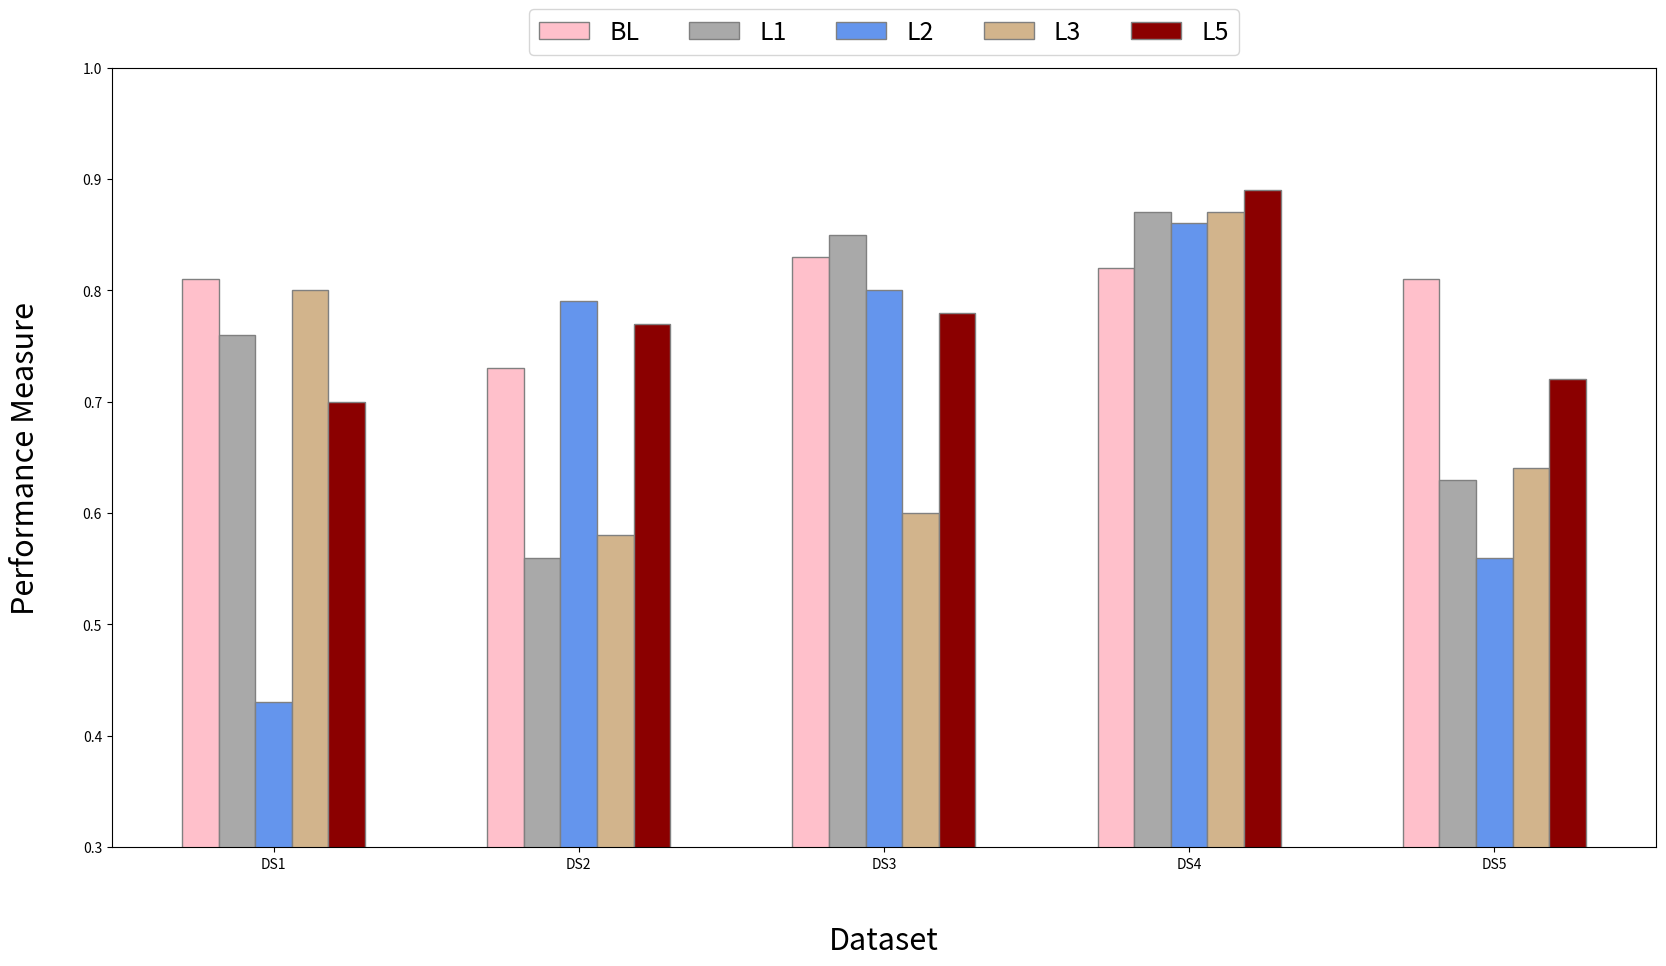

Reproduce this figure in Python.
# -*- coding: utf-8 -*-
"""
Created on Thu Mar 16 21:59:24 2023

@author: Neveen.Hijazi
"""

import numpy as np
import matplotlib.pyplot as plt

barWidth = 0.12
fig, ax = plt.subplots(figsize =(17, 10))

L1= [0.76,	0.56,	0.85,	0.87,	0.63]
L2= [0.43,	0.79,	0.80,	0.86,	0.56]
L3= [0.80,	0.58,	0.60,	0.87,	0.64]
L4= [0.70,	0.77,	0.78,	0.89,   0.72]
BL= [0.81,	0.73,	0.83,	0.82,	0.81]

br1 = np.arange(len(BL))
br2 = [x + barWidth for x in br1]
br3 = [x + barWidth for x in br2]
br4 = [x + barWidth for x in br3]
br5 = [x + barWidth for x in br4]

# Make the plot
plt.bar(br1, BL, color ='pink', width = barWidth,
		edgecolor ='grey', label ='BL')
plt.bar(br2, L1, color ='darkgray', width = barWidth,
		edgecolor ='grey', label ='L1')
plt.bar(br3, L2, color ='cornflowerblue', width = barWidth,
		edgecolor ='grey', label ='L2')
plt.bar(br4, L3, color ='tan', width = barWidth,
		edgecolor ='grey', label ='L3')
plt.bar(br5, L4, color ='darkred', width = barWidth,
		edgecolor ='grey', label ='L5')


plt.rcParams['font.size'] = '18'

trans = ax.get_xaxis_transform()

plt.xlabel('Dataset', fontsize = 22, labelpad=30)
plt.ylabel('Performance Measure', fontsize = 22, labelpad=30)
plt.xticks([r + barWidth + barWidth/2 + barWidth/2 for r in range(len(BL))],
		[ 'DS1', 'DS2', 'DS3', 'DS4', 'DS5'])

plt.ylim(0.30, 1.000)
plt.legend(bbox_to_anchor =(0.5,1), ncol = 5, loc='lower center')
ax.xaxis.set_label_coords(.5, -.1)

fig.tight_layout()
   
plt.savefig('Image.jpg', format='jpg', dpi=1000)
plt.show()
